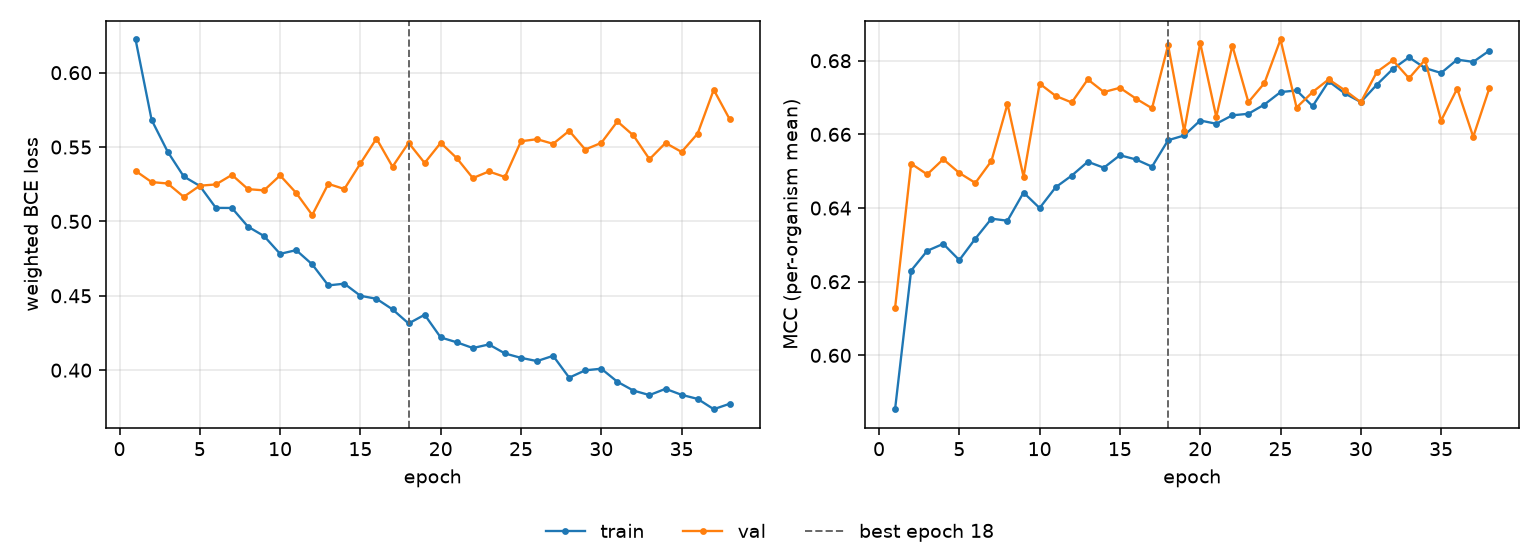

Source data for this figure (header and first rows):
epoch, tr_loss, vl_loss, tr_mcc, vl_mcc, is_best
1, 0.6223, 0.534, 0.5854, 0.6129, False
2, 0.5682, 0.5264, 0.623, 0.652, False
3, 0.5468, 0.5255, 0.6284, 0.6491, False
4, 0.5302, 0.5165, 0.6303, 0.6533, False
5, 0.5239, 0.524, 0.6259, 0.6495, False
6, 0.5091, 0.5249, 0.6317, 0.6468, False
7, 0.509, 0.5313, 0.6371, 0.6528, False
8, 0.4965, 0.5217, 0.6366, 0.6683, False
9, 0.4902, 0.5209, 0.6442, 0.6485, False
10, 0.4782, 0.5309, 0.64, 0.6738, False
11, 0.4807, 0.5192, 0.6456, 0.6704, False
12, 0.4711, 0.5043, 0.6488, 0.6687, False
13, 0.457, 0.5253, 0.6526, 0.6749, False
14, 0.4581, 0.5218, 0.6509, 0.6715, False
15, 0.45, 0.539, 0.6543, 0.6726, False
16, 0.448, 0.5557, 0.6532, 0.6697, False
17, 0.4409, 0.5368, 0.6512, 0.6671, False
18, 0.4314, 0.5528, 0.6584, 0.6842, True
19, 0.4373, 0.5393, 0.6597, 0.6609, False
20, 0.422, 0.5528, 0.6638, 0.6848, False
21, 0.4187, 0.5425, 0.6629, 0.6647, False
22, 0.4149, 0.5291, 0.6652, 0.6841, False
23, 0.4173, 0.5336, 0.6656, 0.6687, False
24, 0.4112, 0.5299, 0.6681, 0.6739, False
25, 0.4083, 0.5539, 0.6715, 0.6858, False
26, 0.4061, 0.5553, 0.6719, 0.6673, False
27, 0.4097, 0.5522, 0.6677, 0.6715, False
28, 0.395, 0.5609, 0.6744, 0.6749, False
29, 0.3999, 0.5483, 0.6711, 0.672, False
30, 0.401, 0.5528, 0.6688, 0.6687, False
31, 0.3922, 0.5672, 0.6735, 0.677, False
32, 0.3863, 0.5578, 0.6778, 0.6801, False
33, 0.3833, 0.5418, 0.6809, 0.6752, False
34, 0.3875, 0.5528, 0.678, 0.6802, False
35, 0.3834, 0.5467, 0.6767, 0.6637, False
36, 0.3807, 0.5591, 0.6803, 0.6724, False
37, 0.3738, 0.5885, 0.6797, 0.6593, False
38, 0.3774, 0.5686, 0.6827, 0.6725, False
